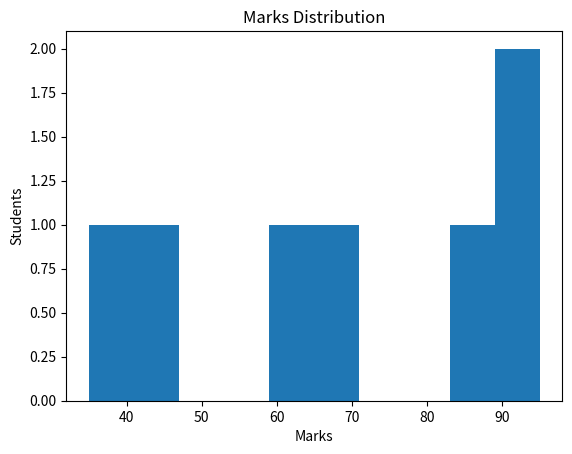

This chart was generated by the following Python code:
import matplotlib.pyplot as plt

marks = [85, 90, 45, 70, 35, 95, 60]

plt.hist(marks)

plt.title("Marks Distribution")
plt.xlabel("Marks")
plt.ylabel("Students")

plt.show()
